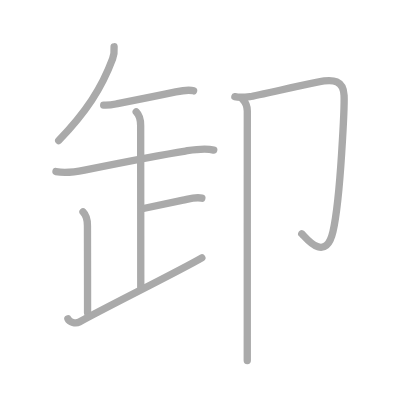
t = 0.00 s
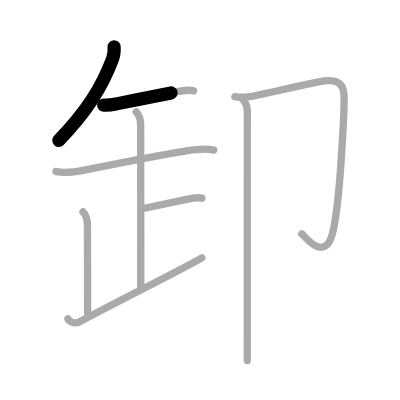
t = 1.75 s
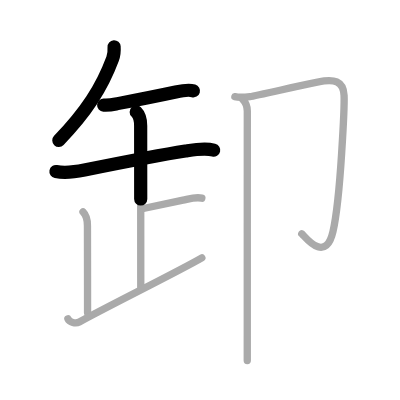
t = 3.50 s
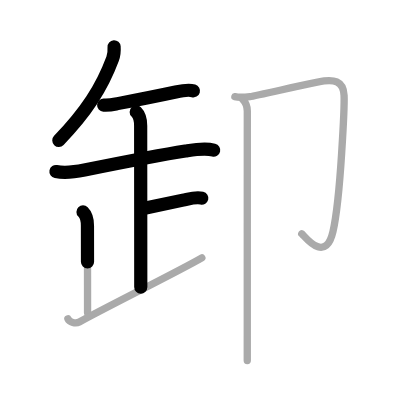
t = 5.50 s
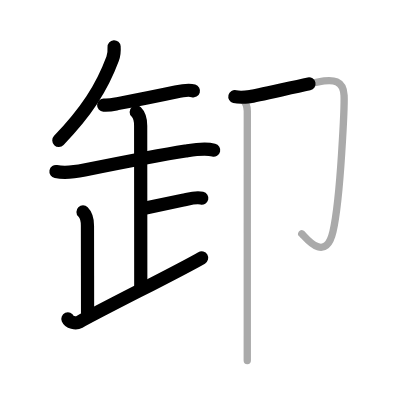
t = 7.25 s
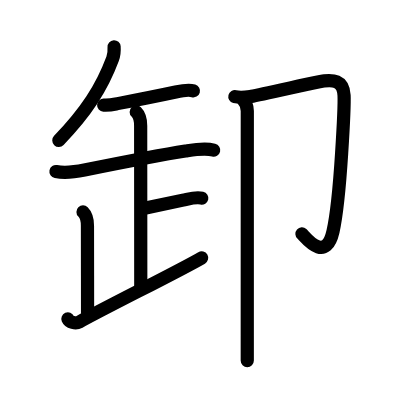
t = 9.00 s

The animated SVG that drew these frames (rendered in a browser with its animation timeline set to each time). Animation: 9 SMIL elements (animate=9); one cycle of 9.00 s.

<?xml version="1.0" standalone="no"?>
<!DOCTYPE svg PUBLIC "-//W3C//DTD SVG 1.1//EN"   "http://www.w3.org/Graphics/SVG/1.1/DTD/svg11.dtd">
<svg width="400px" height="400px"  version="1.1" xmlns="http://www.w3.org/2000/svg">
  <defs>
    <marker id="Triangle" viewBox="0 0 10 10" refX="0" refY="5" markerUnits="strokeWidth" markerWidth="3" style="stroke-opacity:0%;fill:#aaaaaa;" markerHeight="2" orient="auto">
      <path d="M 0 0 L 10 5 L 0 10 z" />
    </marker>
    
    <marker id="Arrow" viewBox="0 0 10 10" refX="5" refY="5" markerUnits="strokeWidth" markerWidth="1.8" style="stroke-opacity:0%;fill:#770000;" markerHeight="2" orient="auto">
      <path d="M 0 4 L 6 4 L 4 1 L 10 5 L 4 9 L 6 6 L 0 6 z" />
        <circle cx="5" cy="5" r="5" />
      </marker>
    
    <marker id="TriangleRed" viewBox="0 0 10 10" refX="0" refY="5" markerUnits="strokeWidth" markerWidth="3" style="stroke-opacity:0%;fill:#CC0000;" markerHeight="2" orient="auto">
      <path d="M 0 0 L 10 5 L 0 10 z" />
    </marker>
    
    <marker id="ArrowRed" viewBox="0 0 10 10" refX="5" refY="5" markerUnits="strokeWidth" markerWidth="1.8" style="stroke-opacity:0%;fill:#CC0000;" markerHeight="2" orient="auto">
      <path d="M 0 4 L 6 4 L 4 1 L 10 5 L 4 9 L 6 6 L 0 6 z" />
        <circle cx="5" cy="5" r="5" />
      </marker>
    
  </defs>
  
  <path style="fill:#ffffff; fill-opacity:100%; fill-rule:evenodd; stroke-width:0;" d="M 0 0 L 400px 0 L 400px 400px L 0 400px L 0 0" />

  <g transform="scale(3.6697247706422 3.6697247706422)">
<path style="fill:none; fill-opacity:0%; fill-rule:evenodd; stroke:#aaaaaa; stroke-opacity:100%; stroke-width: 1.5pt; stroke-linejoin:round; stroke-linecap:round;" d="M31.09 12.75c0.08 1.2 0.02 2.14-0.4 3.27c-2.98 8-7.21 14.51-14.69 22.27"></path>
<path style="fill:none; fill-opacity:0%; fill-rule:evenodd; stroke:#aaaaaa; stroke-opacity:100%; stroke-width: 1.5pt; stroke-linejoin:round; stroke-linecap:round;" d="M28.25 28.64c1.88 0.11 2.64-0.18 4.14-0.47c5.36-1.04 11.19-2.2 15.5-3.12c1.46-0.31 3.61-0.68 4.86-0.29"></path>
<path style="fill:none; fill-opacity:0%; fill-rule:evenodd; stroke:#aaaaaa; stroke-opacity:100%; stroke-width: 1.5pt; stroke-linejoin:round; stroke-linecap:round;" d="M15.25 46.75c2.62 0.5 5.31 0.09 7.77-0.41c7.59-1.53 20.04-4.02 27.5-5.18c2.54-0.39 5.18-0.88 7.72-0.26"></path>
<path style="fill:none; fill-opacity:0%; fill-rule:evenodd; stroke:#aaaaaa; stroke-opacity:100%; stroke-width: 1.5pt; stroke-linejoin:round; stroke-linecap:round;" d="M37.12 30.5c0.94 0.94 1.21 2.25 1.21 3.75c0 1.02 0.03 36.12 0.03 44"></path>
<path style="fill:none; fill-opacity:0%; fill-rule:evenodd; stroke:#aaaaaa; stroke-opacity:100%; stroke-width: 1.5pt; stroke-linejoin:round; stroke-linecap:round;" d="M39.38 56.75c4.03-0.87 7.28-1.56 10.49-2.22C51.53 54.2 53.3 53.61 55 54"></path>
<path style="fill:none; fill-opacity:0%; fill-rule:evenodd; stroke:#aaaaaa; stroke-opacity:100%; stroke-width: 1.5pt; stroke-linejoin:round; stroke-linecap:round;" d="M22.62 57.75c1 1 1.21 2.25 1.21 3.75c0 1.02 0.03 16.62 0.03 23.75"></path>
<path style="fill:none; fill-opacity:0%; fill-rule:evenodd; stroke:#aaaaaa; stroke-opacity:100%; stroke-width: 1.5pt; stroke-linejoin:round; stroke-linecap:round;" d="M18.5 86.88c0.41 0.95 2.11 1.41 3.12 0.85C28.75 83.75 49 73.75 55 70.25"></path>
<path style="fill:none; fill-opacity:0%; fill-rule:evenodd; stroke:#aaaaaa; stroke-opacity:100%; stroke-width: 1.5pt; stroke-linejoin:round; stroke-linecap:round;" d="M64 26.33c0.83 0.21 2.49 0.2 4.15 0s18.13-4.08 20.21-4.28s5.19-0.42 5.4 3.94c0.1 2.08-0.86 27.56-3.02 37.09c-2.08 9.13-7.89 1.04-8.51 0.62"></path>
<path style="fill:none; fill-opacity:0%; fill-rule:evenodd; stroke:#aaaaaa; stroke-opacity:100%; stroke-width: 1.5pt; stroke-linejoin:round; stroke-linecap:round;" d="M66.08 27c0.96 0.96 1.31 2.12 1.31 3.25c0 7.78-0.01 45.27-0.01 61.12c0 3.63 0 6.13 0 6.88"></path>

<path style="fill:none; fill-opacity:0%; fill-rule:evenodd; stroke:#000000; stroke-opacity:100%; stroke-width: 2.7pt; stroke-linejoin:round; stroke-linecap:round;" d="M31.09 12.75c0.08 1.2 0.02 2.14-0.4 3.27c-2.98 8-7.21 14.51-14.69 22.27" pathLength="100" stroke-dashoffset="100" stroke-dasharray="100 105"><animate id="dashAnim1" attributeName="stroke-dashoffset" from="100" to="0" dur="1s" calcMode="linear" fill="freeze"/></path>
<path style="fill:none; fill-opacity:0%; fill-rule:evenodd; stroke:#000000; stroke-opacity:100%; stroke-width: 2.7pt; stroke-linejoin:round; stroke-linecap:round;" d="M28.25 28.64c1.88 0.11 2.64-0.18 4.14-0.47c5.36-1.04 11.19-2.2 15.5-3.12c1.46-0.31 3.61-0.68 4.86-0.29" pathLength="100" stroke-dashoffset="100" stroke-dasharray="100 105"><animate id="dashAnim2" attributeName="stroke-dashoffset" from="100" to="0" dur="1s" calcMode="linear" begin="dashAnim1.end" fill="freeze"/></path>
<path style="fill:none; fill-opacity:0%; fill-rule:evenodd; stroke:#000000; stroke-opacity:100%; stroke-width: 2.7pt; stroke-linejoin:round; stroke-linecap:round;" d="M15.25 46.75c2.62 0.5 5.31 0.09 7.77-0.41c7.59-1.53 20.04-4.02 27.5-5.18c2.54-0.39 5.18-0.88 7.72-0.26" pathLength="100" stroke-dashoffset="100" stroke-dasharray="100 105"><animate id="dashAnim3" attributeName="stroke-dashoffset" from="100" to="0" dur="1s" calcMode="linear" begin="dashAnim2.end" fill="freeze"/></path>
<path style="fill:none; fill-opacity:0%; fill-rule:evenodd; stroke:#000000; stroke-opacity:100%; stroke-width: 2.7pt; stroke-linejoin:round; stroke-linecap:round;" d="M37.12 30.5c0.94 0.94 1.21 2.25 1.21 3.75c0 1.02 0.03 36.12 0.03 44" pathLength="100" stroke-dashoffset="100" stroke-dasharray="100 105"><animate id="dashAnim4" attributeName="stroke-dashoffset" from="100" to="0" dur="1s" calcMode="linear" begin="dashAnim3.end" fill="freeze"/></path>
<path style="fill:none; fill-opacity:0%; fill-rule:evenodd; stroke:#000000; stroke-opacity:100%; stroke-width: 2.7pt; stroke-linejoin:round; stroke-linecap:round;" d="M39.38 56.75c4.03-0.87 7.28-1.56 10.49-2.22C51.53 54.2 53.3 53.61 55 54" pathLength="100" stroke-dashoffset="100" stroke-dasharray="100 105"><animate id="dashAnim5" attributeName="stroke-dashoffset" from="100" to="0" dur="1s" calcMode="linear" begin="dashAnim4.end" fill="freeze"/></path>
<path style="fill:none; fill-opacity:0%; fill-rule:evenodd; stroke:#000000; stroke-opacity:100%; stroke-width: 2.7pt; stroke-linejoin:round; stroke-linecap:round;" d="M22.62 57.75c1 1 1.21 2.25 1.21 3.75c0 1.02 0.03 16.62 0.03 23.75" pathLength="100" stroke-dashoffset="100" stroke-dasharray="100 105"><animate id="dashAnim6" attributeName="stroke-dashoffset" from="100" to="0" dur="1s" calcMode="linear" begin="dashAnim5.end" fill="freeze"/></path>
<path style="fill:none; fill-opacity:0%; fill-rule:evenodd; stroke:#000000; stroke-opacity:100%; stroke-width: 2.7pt; stroke-linejoin:round; stroke-linecap:round;" d="M18.5 86.88c0.41 0.95 2.11 1.41 3.12 0.85C28.75 83.75 49 73.75 55 70.25" pathLength="100" stroke-dashoffset="100" stroke-dasharray="100 105"><animate id="dashAnim7" attributeName="stroke-dashoffset" from="100" to="0" dur="1s" calcMode="linear" begin="dashAnim6.end" fill="freeze"/></path>
<path style="fill:none; fill-opacity:0%; fill-rule:evenodd; stroke:#000000; stroke-opacity:100%; stroke-width: 2.7pt; stroke-linejoin:round; stroke-linecap:round;" d="M64 26.33c0.83 0.21 2.49 0.2 4.15 0s18.13-4.08 20.21-4.28s5.19-0.42 5.4 3.94c0.1 2.08-0.86 27.56-3.02 37.09c-2.08 9.13-7.89 1.04-8.51 0.62" pathLength="100" stroke-dashoffset="100" stroke-dasharray="100 105"><animate id="dashAnim8" attributeName="stroke-dashoffset" from="100" to="0" dur="1s" calcMode="linear" begin="dashAnim7.end" fill="freeze"/></path>
<path style="fill:none; fill-opacity:0%; fill-rule:evenodd; stroke:#000000; stroke-opacity:100%; stroke-width: 2.7pt; stroke-linejoin:round; stroke-linecap:round;" d="M66.08 27c0.96 0.96 1.31 2.12 1.31 3.25c0 7.78-0.01 45.27-0.01 61.12c0 3.63 0 6.13 0 6.88" pathLength="100" stroke-dashoffset="100" stroke-dasharray="100 105"><animate id="dashAnim9" attributeName="stroke-dashoffset" from="100" to="0" dur="1s" calcMode="linear" begin="dashAnim8.end" fill="freeze"/></path>

</g>

</svg>  
          
